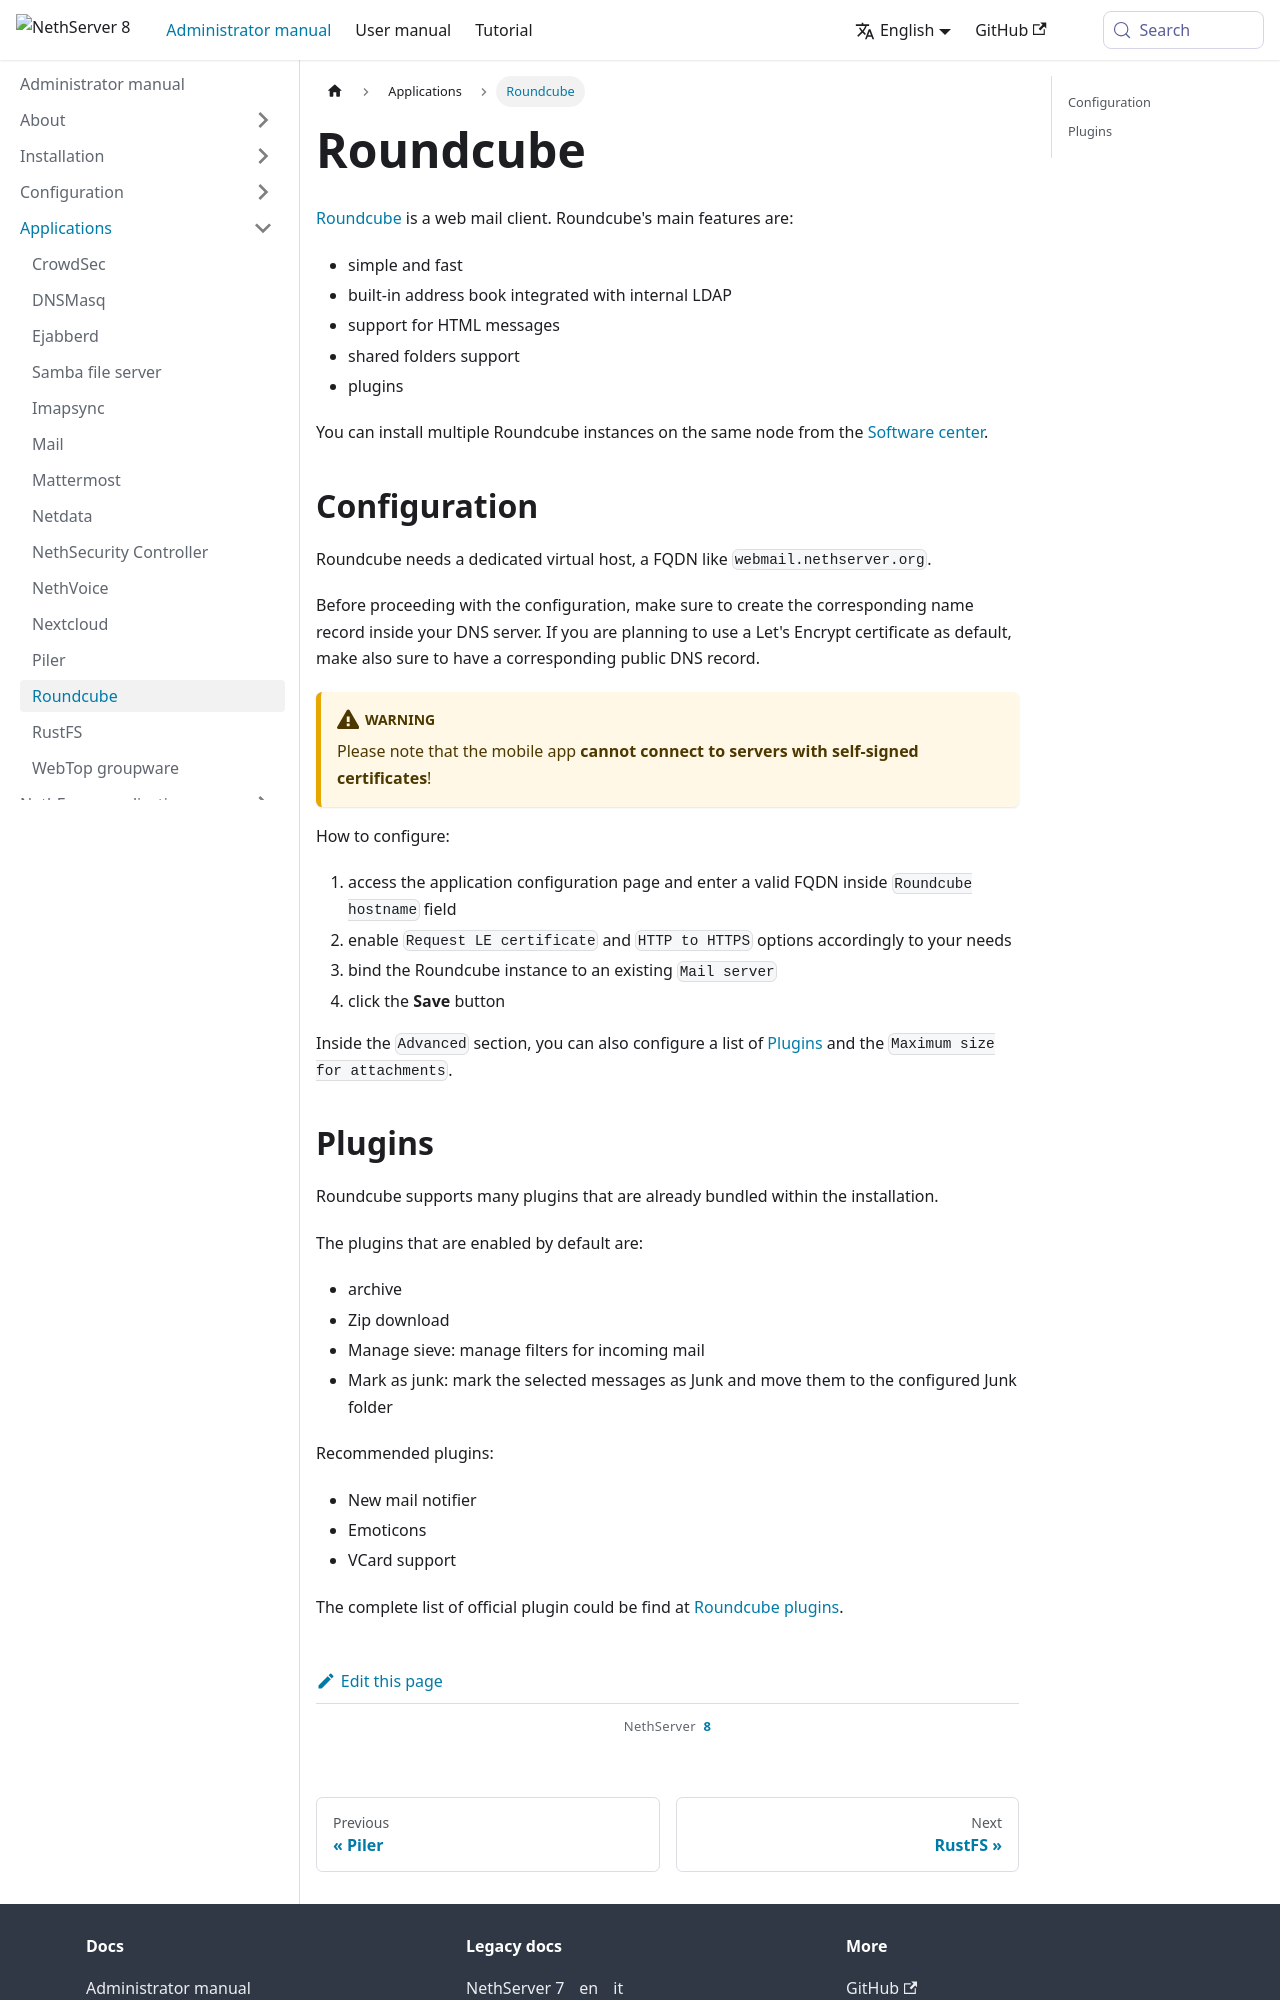

repository: NethServer/ns8-docs · page: pr-preview/pr-307/docs/administrator-manual/applications/roundcube.html · generator: docusaurus

---
title: Roundcube
---
# Roundcube

[Roundcube](https://roundcube.net/) is a web mail client. Roundcube's main features are:

- simple and fast
- built-in address book integrated with internal LDAP
- support for HTML messages
- shared folders support
- plugins

You can install multiple Roundcube instances on the same node from the [Software center](../installation/software_center.md).

## Configuration

Roundcube needs a dedicated virtual host, a FQDN like `webmail.nethserver.org`.

Before proceeding with the configuration, make sure to create the corresponding name record inside your DNS server. If you are planning to use a Let's Encrypt certificate as default, make also sure to have a corresponding public DNS record.

:::warning

Please note that the mobile app **cannot connect to servers with self-signed certificates**!

:::

How to configure:

1.  access the application configuration page and enter a valid FQDN inside `Roundcube hostname` field
2.  enable `Request LE certificate` and `HTTP to HTTPS` options accordingly to your needs
3.  bind the Roundcube instance to an existing `Mail server`
4.  click the **Save** button

Inside the `Advanced` section, you can also configure a list of [Plugins](#roundcube_plugins-section) and the `Maximum size for attachments`.
